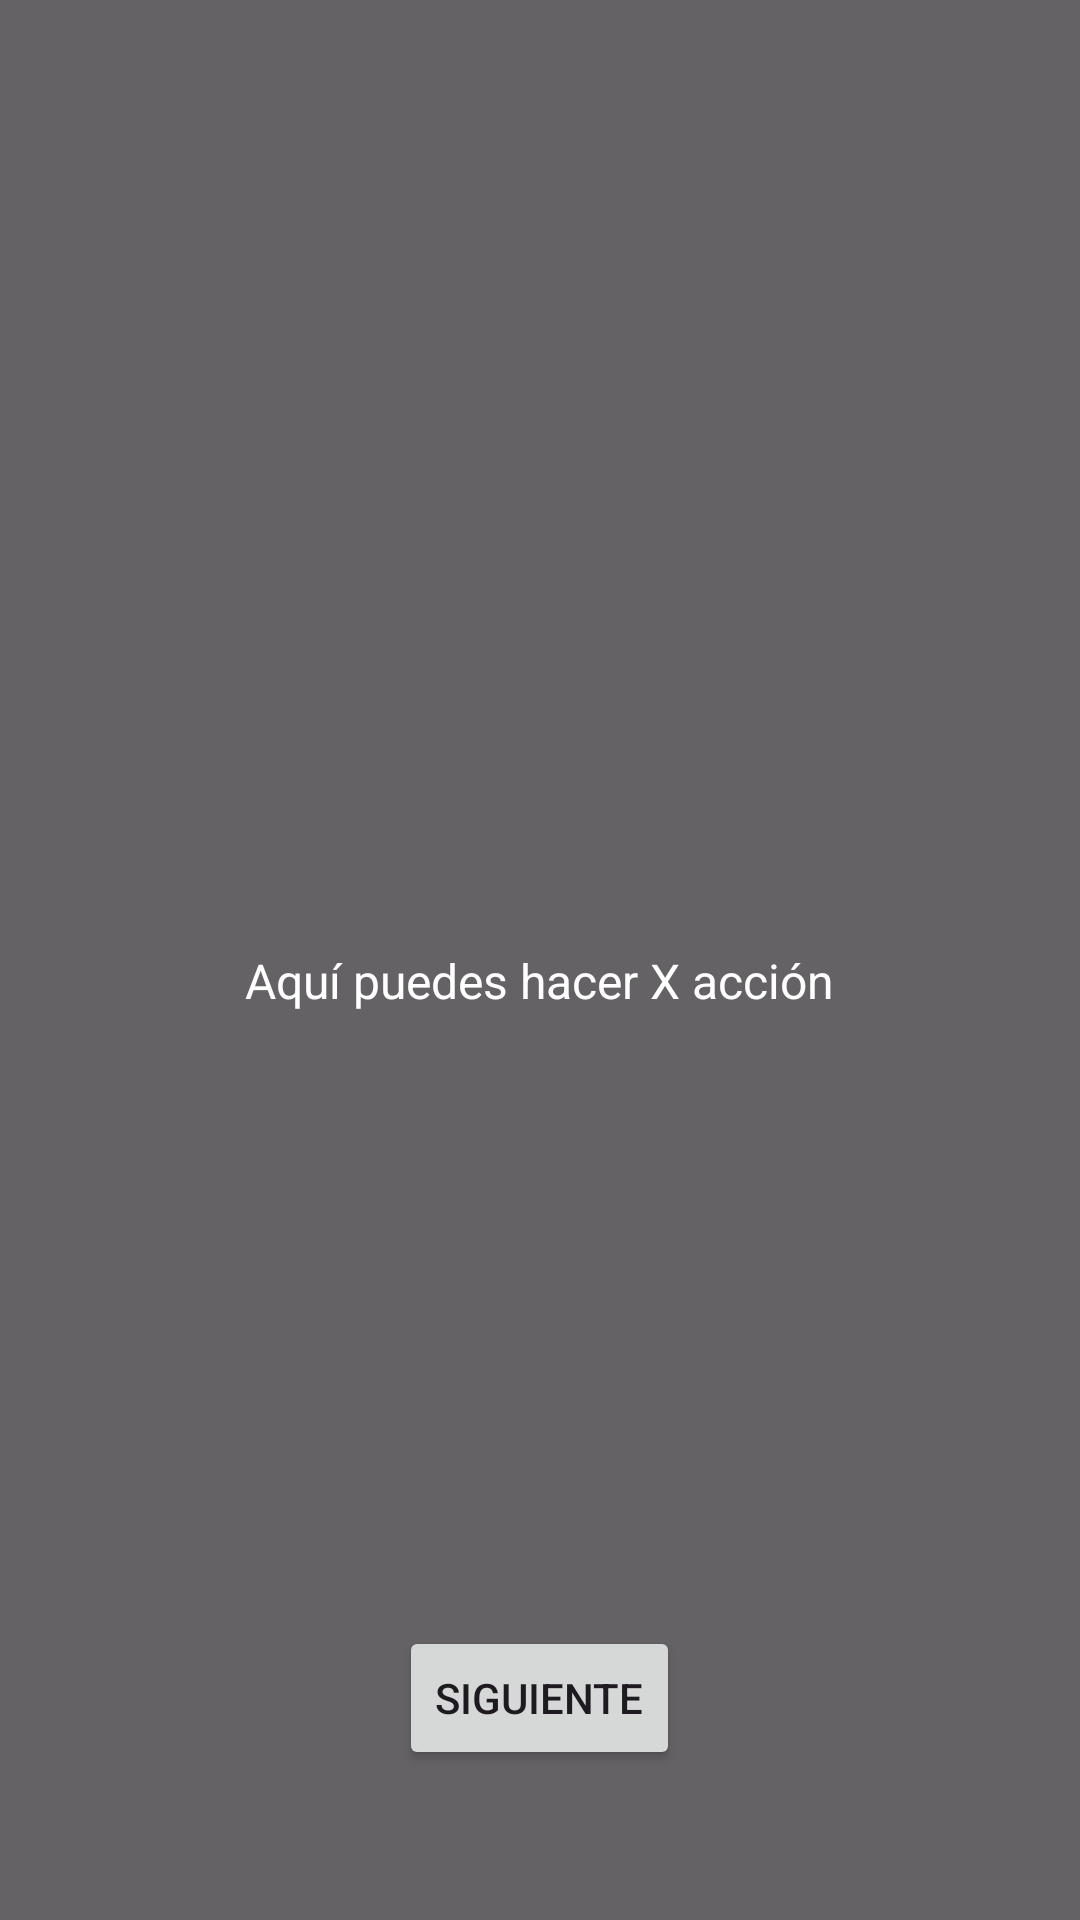

Write the Android layout XML for this screen, with the resource values it uses.
<!-- AndroidManifest.xml: application theme Theme.PruebaCamaraAppPlantas -->
<!-- res/layout/fragment_tutorial.xml -->
<FrameLayout xmlns:android="http://schemas.android.com/apk/res/android"
    android:layout_width="match_parent"
    android:layout_height="match_parent"
    android:background="#99000000"> 



    
    <View
        android:id="@+id/highlightView"
        android:layout_width="200dp"
        android:layout_height="100dp"
        android:background="@android:color/transparent"
        android:layout_gravity="center" />

    
    <TextView
        android:id="@+id/tutorialText"
        android:layout_width="wrap_content"
        android:layout_height="wrap_content"
        android:text="Aquí puedes hacer X acción"
        android:textColor="@android:color/white"
        android:textSize="16sp"
        android:layout_gravity="center_horizontal"
        android:layout_marginTop="300dp"
        android:padding="16dp"/>

    
    <Button
        android:id="@+id/btnNextTutorial"
        android:layout_width="wrap_content"
        android:layout_height="wrap_content"
        android:text="Siguiente"
        android:layout_gravity="bottom|center_horizontal"
        android:layout_marginBottom="50dp"/>

</FrameLayout>
<!-- resources referenced by this layout -->
<resources>
  <style name="Theme.PruebaCamaraAppPlantas" parent="Base.Theme.PruebaCamaraAppPlantas" />
  <style name="Base.Theme.PruebaCamaraAppPlantas" parent="Theme.Material3.Light.NoActionBar">
          
          
      </style>
</resources>
